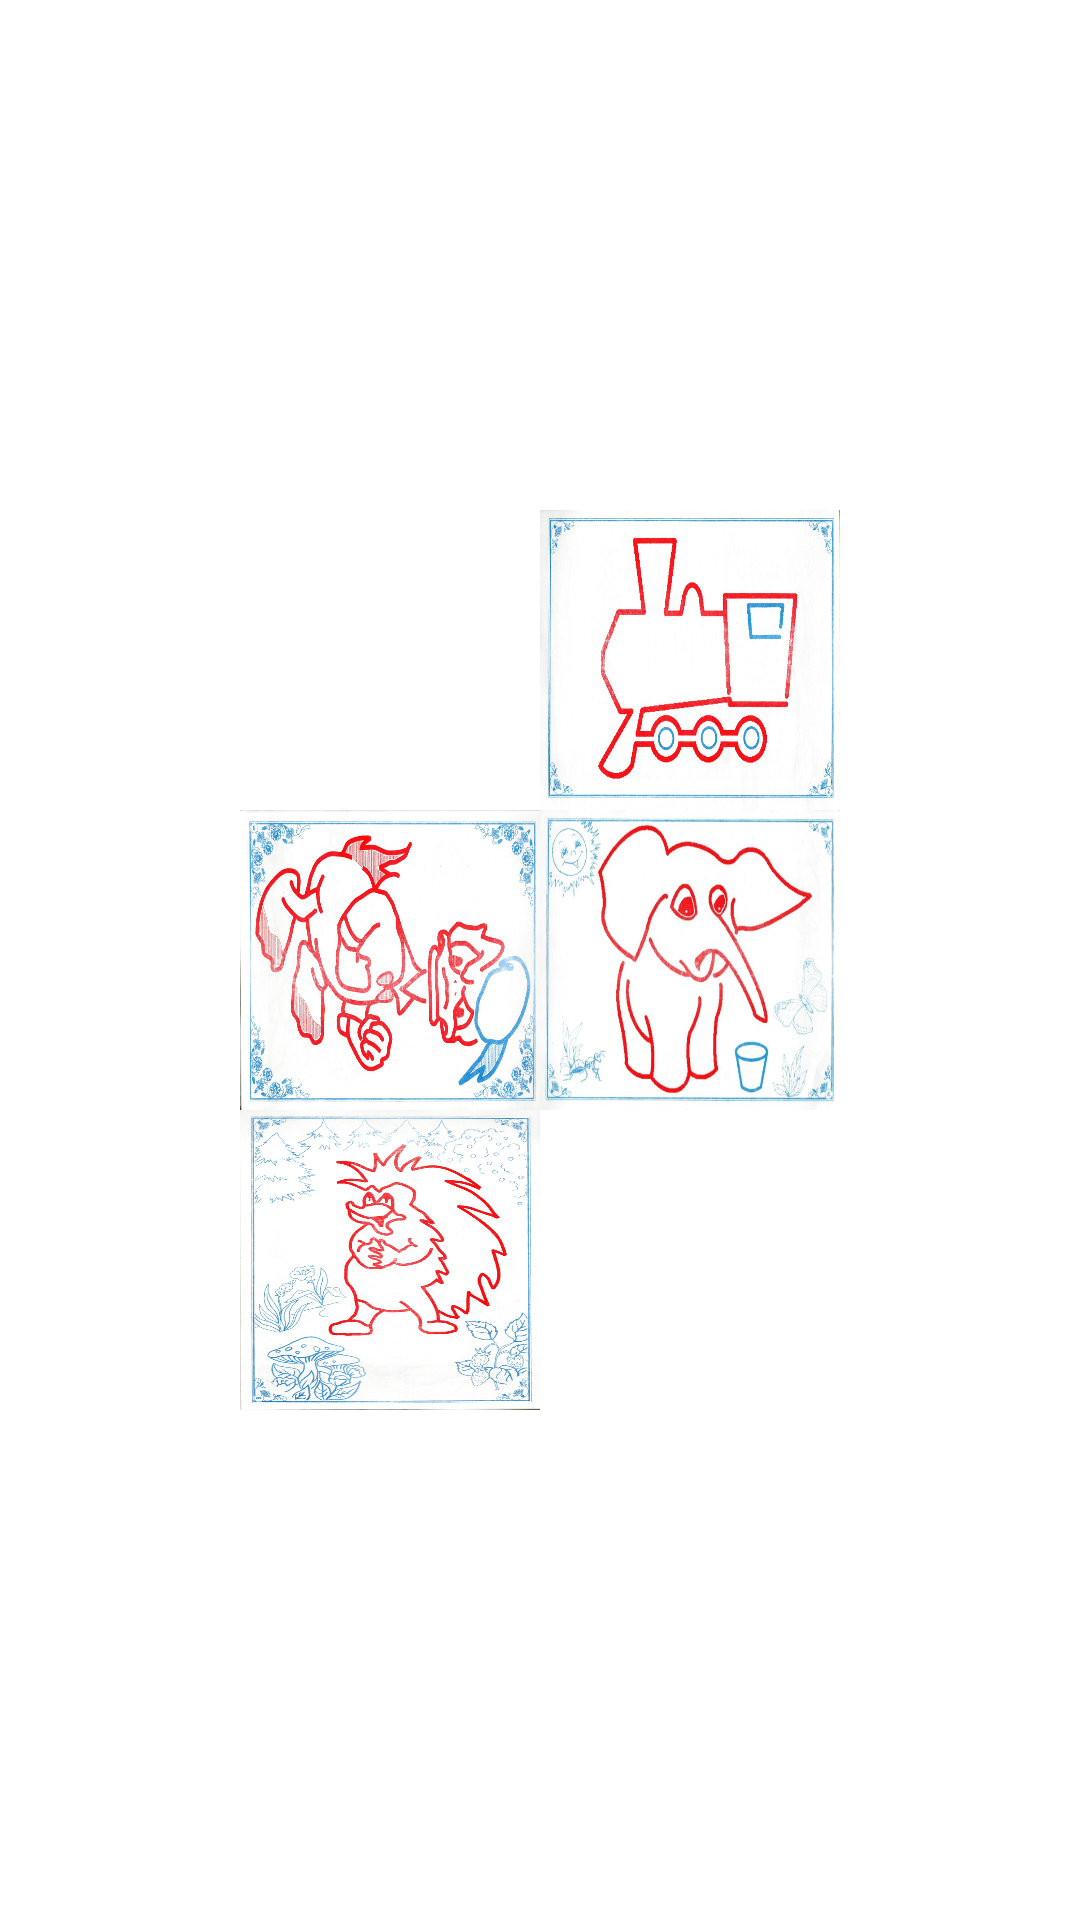

Layout XML and referenced resources for this Android screen:
<!-- AndroidManifest.xml: application theme Theme.Prozrenie -->
<!-- res/layout/imgd.xml -->
<?xml version="1.0" encoding="utf-8"?>
<androidx.constraintlayout.widget.ConstraintLayout xmlns:android="http://schemas.android.com/apk/res/android"
    android:layout_width="match_parent"
    android:layout_height="match_parent"
    xmlns:app="http://schemas.android.com/apk/res-auto"
    android:gravity="center"
    android:orientation="vertical">

    <LinearLayout
        android:layout_width="match_parent"
        android:layout_height="match_parent"
        android:orientation="horizontal"
        android:gravity="center">
        <LinearLayout
            android:layout_width="wrap_content"
            android:layout_height="wrap_content"
            android:orientation="vertical">
            <ImageButton
                android:id="@+id/im1_p"
                android:tag="w"
                android:layout_width="100sp"
                android:layout_height="100sp"
                android:background="@color/white"
                android:onClick="OnClick_imgd"/>

            <ImageButton
                android:id="@+id/im2"
                android:tag="2"
                android:layout_width="100sp"
                android:layout_height="100sp"
                android:background="@drawable/im1"
                android:onClick="OnClick_imgd"/>
            <ImageButton
                android:tag="3"
                android:layout_width="100sp"
                android:layout_height="100sp"
                android:background="@drawable/im2"
                android:onClick="OnClick_imgd"/>
        </LinearLayout>
        <LinearLayout
            android:layout_width="wrap_content"
            android:layout_height="wrap_content"
            android:orientation="vertical">
            <ImageButton
                android:tag="4"
                android:layout_width="100sp"
                android:layout_height="100sp"
                android:background="@drawable/im3"
                android:onClick="OnClick_imgd"/>
            <ImageButton
                android:tag="5"
                android:layout_width="100sp"
                android:layout_height="100sp"
                android:background="@drawable/im4"
                android:onClick="OnClick_imgd"/>
            <ImageButton
                android:tag="w"
                android:layout_width="100sp"
                android:layout_height="100sp"
                android:background="@color/white"
                android:onClick="OnClick_imgd"/>
        </LinearLayout>
    </LinearLayout>

</androidx.constraintlayout.widget.ConstraintLayout>
<!-- resources referenced by this layout -->
<resources>
  <color name="white">#FFFFFF</color>
  <!-- drawable im1: png bitmap (drawable, 627062 bytes) -->
  <!-- drawable im2: jpg bitmap (drawable, 75710 bytes) -->
  <!-- drawable im3: png bitmap (drawable, 491975 bytes) -->
  <!-- drawable im4: jpg bitmap (drawable, 69705 bytes) -->
  <style name="Theme.Prozrenie" parent="Theme.MaterialComponents.DayNight.DarkActionBar">
          
          <item name="colorPrimary">@color/gold</item>
          <item name="colorPrimaryVariant">@color/gray</item>
          <item name="colorOnPrimary">@color/white</item>
          
          <item name="colorSecondary">@color/gold</item>
          <item name="colorSecondaryVariant">@color/gray</item>
          <item name="colorOnSecondary">@color/gray</item>
          
          <item name="android:statusBarColor">?attr/colorPrimaryVariant</item>
          
      </style>
  <color name="gold">#FFBF43</color>
  <color name="gray">#252525</color>
</resources>
